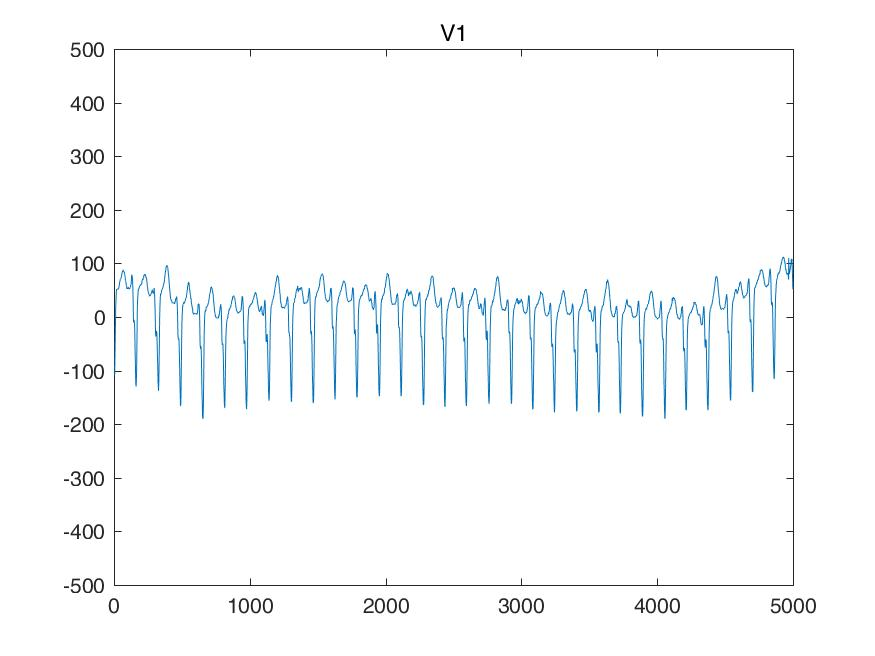

Data behind this chart, as committed beside it:
I, II, III, aVR, aVL, aVF, V1, V2, V3, V4, V5, V6, 
-195, 1590, 1786, -697, -990, 1688, -527, -1532, -1044, 117, 810, 1356, 
-195, 1590, 1786, -697, -990, 1688, -527, -1532, -1044, 117, 810, 1356, 
-195, 1590, 1786, -697, -990, 1688, -527, -1532, -1044, 117, 810, 1356, 
-195, 1590, 1786, -697, -990, 1688, -527, -1532, -1044, 117, 810, 1356, 
-185, 1439, 1625, -627, -905, 1532, -448, -1385, -1005, -14, 624, 1185, 
-185, 1288, 1473, -551, -829, 1381, -370, -1239, -976, -146, 439, 1015, 
-185, 1137, 1322, -475, -753, 1229, -292, -1093, -946, -278, 253, 844, 
-185, 985, 1171, -400, -678, 1078, -214, -946, -917, -409, 68, 673, 
-151, 854, 1005, -351, -578, 929, -126, -736, -761, -351, 53, 595, 
-126, 732, 858, -302, -492, 795, -48, -536, -614, -292, 39, 517, 
-102, 610, 712, -253, -407, 661, 29, -336, -468, -234, 24, 439, 
-78, 488, 566, -204, -322, 527, 107, -136, -322, -175, 9, 361, 
-43, 429, 473, -192, -258, 451, 136, -24, -229, -107, 48, 336, 
-9, 380, 390, -185, -200, 385, 165, 87, -136, -48, 78, 322, 
24, 331, 307, -178, -141, 319, 195, 200, -43, 9, 107, 307, 
58, 283, 224, -170, -82, 253, 224, 312, 48, 68, 136, 292, 
68, 263, 195, -165, -63, 229, 239, 336, 73, 82, 146, 287, 
68, 253, 185, -161, -58, 219, 244, 361, 87, 87, 146, 283, 
68, 244, 175, -156, -53, 209, 248, 385, 102, 92, 146, 278, 
68, 234, 165, -151, -48, 200, 253, 409, 117, 97, 146, 273, 
82, 219, 136, -151, -26, 178, 253, 429, 122, 107, 136, 268, 
87, 214, 126, -151, -19, 170, 253, 439, 126, 107, 136, 263, 
92, 209, 117, -151, -12, 163, 253, 448, 131, 107, 136, 258, 
97, 204, 107, -151, -4, 156, 253, 458, 136, 107, 136, 253, 
112, 190, 78, -151, 17, 134, 253, 468, 146, 97, 126, 239, 
117, 185, 68, -151, 24, 126, 253, 478, 146, 97, 126, 234, 
122, 180, 58, -151, 31, 119, 253, 488, 146, 97, 126, 229, 
126, 175, 48, -151, 39, 112, 253, 497, 146, 97, 126, 224, 
141, 151, 9, -146, 65, 80, 253, 517, 151, 97, 117, 219, 
146, 136, -9, -141, 78, 63, 253, 536, 156, 97, 117, 214, 
151, 122, -29, -136, 90, 46, 253, 556, 161, 97, 117, 209, 
156, 107, -48, -131, 102, 29, 253, 575, 165, 97, 117, 204, 
151, 78, -73, -114, 112, 2, 258, 590, 175, 87, 102, 190, 
146, 58, -87, -102, 117, -14, 263, 605, 175, 78, 97, 175, 
141, 39, -102, -90, 122, -31, 268, 619, 175, 68, 92, 161, 
136, 19, -117, -78, 126, -48, 273, 634, 175, 58, 87, 146, 
131, -4, -136, -63, 134, -70, 283, 658, 185, 58, 82, 131, 
126, -19, -146, -53, 136, -82, 292, 673, 185, 58, 78, 126, 
122, -34, -156, -43, 139, -95, 302, 688, 185, 58, 73, 122, 
117, -48, -165, -34, 141, -107, 312, 702, 185, 58, 68, 117, 
131, -63, -195, -34, 163, -129, 317, 727, 195, 58, 68, 112, 
136, -78, -214, -29, 175, -146, 322, 751, 204, 58, 68, 107, 
141, -92, -234, -24, 187, -163, 326, 775, 214, 58, 68, 102, 
146, -107, -253, -19, 200, -180, 331, 800, 224, 58, 68, 97, 
156, -117, -273, -19, 214, -195, 341, 824, 239, 63, 68, 87, 
165, -126, -292, -19, 229, -209, 341, 849, 253, 68, 68, 87, 
175, -136, -312, -19, 244, -224, 341, 873, 268, 73, 68, 87, 
185, -146, -331, -19, 258, -239, 341, 897, 283, 78, 68, 87, 
190, -161, -351, -14, 270, -256, 346, 932, 297, 82, 82, 87, 
195, -175, -370, -9, 283, -273, 351, 956, 312, 87, 87, 87, 
200, -190, -390, -4, 295, -290, 356, 980, 326, 92, 92, 87, 
204, -204, -409, 0, 307, -307, 361, 1005, 341, 97, 97, 87, 
214, -224, -439, 4, 326, -331, 366, 1044, 366, 112, 102, 78, 
224, -234, -458, 4, 341, -346, 370, 1073, 380, 117, 107, 78, 
234, -244, -478, 4, 356, -361, 375, 1102, 395, 122, 112, 78, 
244, -253, -497, 4, 370, -375, 380, 1132, 409, 126, 117, 78, 
253, -263, -517, 4, 385, -390, 395, 1166, 424, 141, 131, 68, 
263, -273, -536, 4, 400, -405, 400, 1190, 439, 146, 136, 68, 
273, -283, -556, 4, 414, -419, 405, 1215, 453, 151, 141, 68, 
283, -292, -575, 4, 429, -434, 409, 1239, 468, 156, 146, 68, 
... 4,940 more rows
